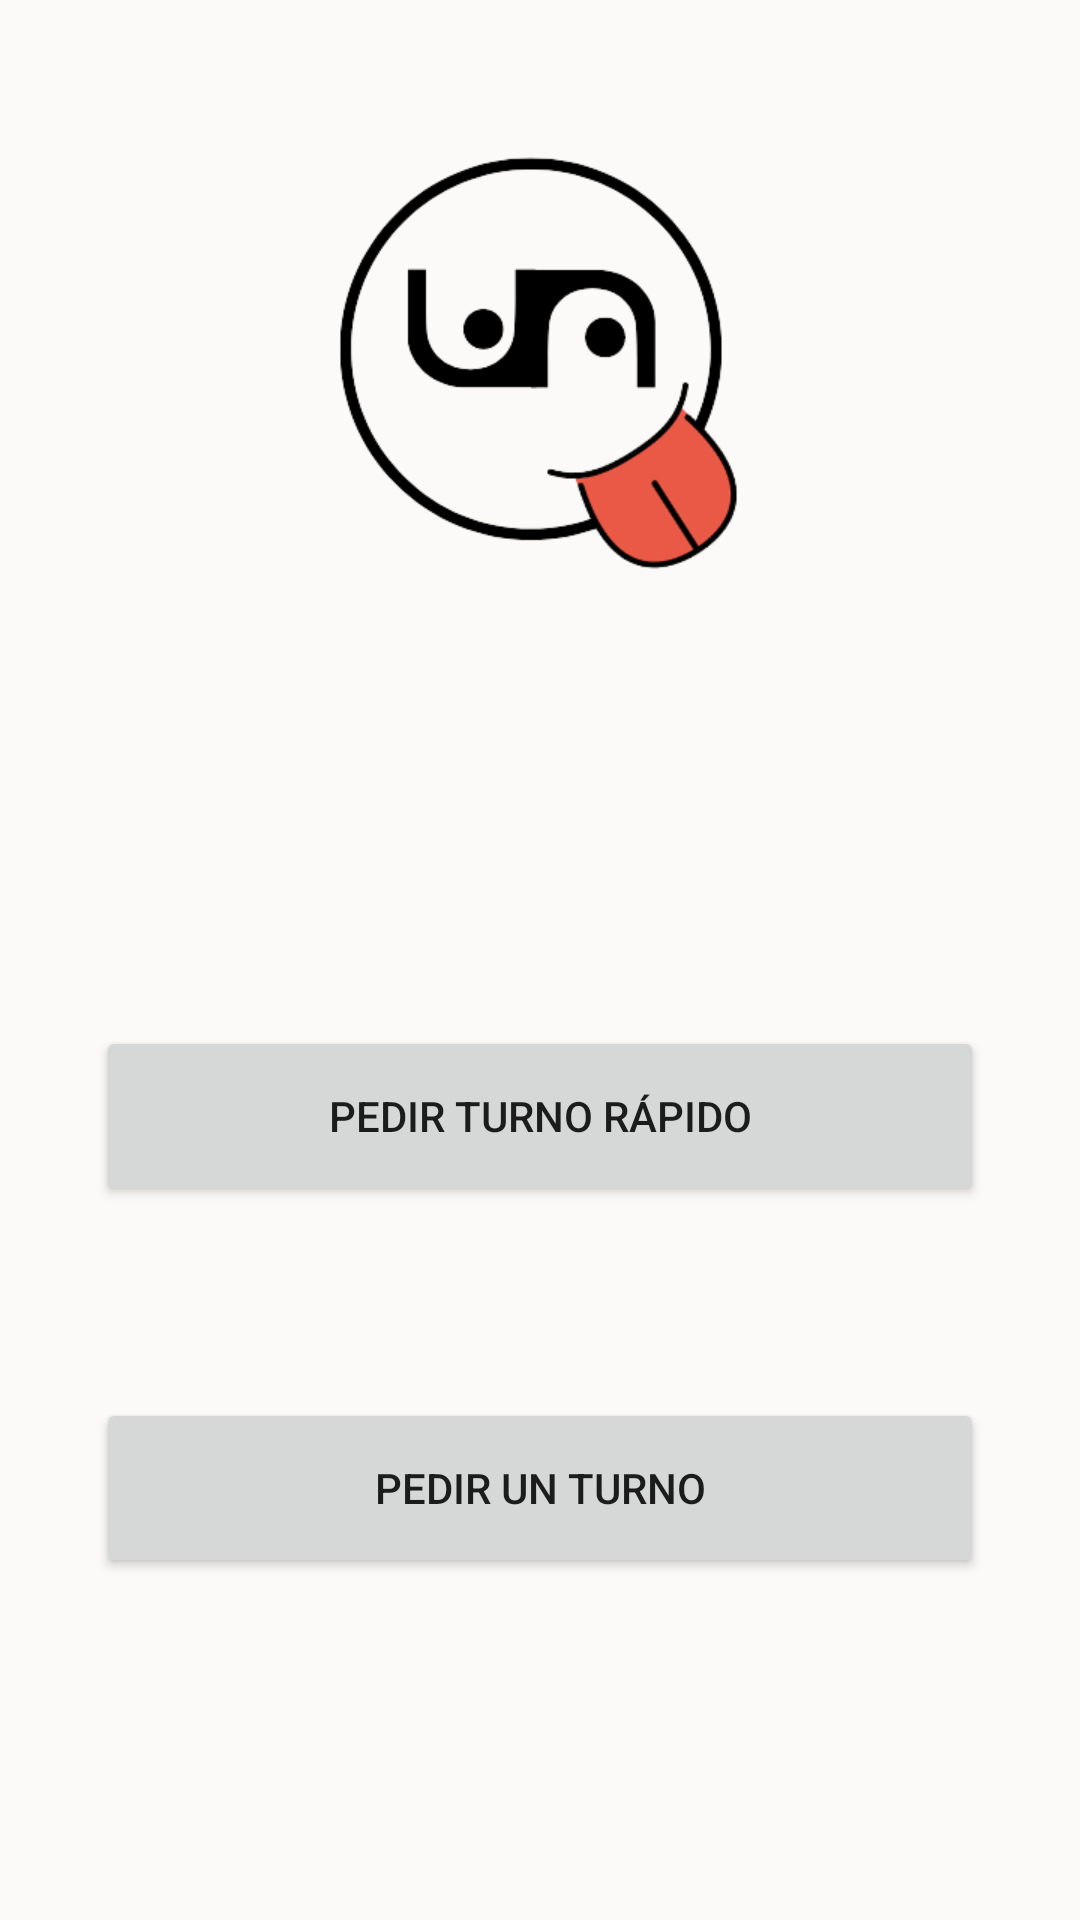

Android layout source for this screen:
<!-- AndroidManifest.xml: application theme Theme.UNQ.NoActionBar -->
<!-- res/layout/activity_menu.xml -->
<?xml version="1.0" encoding="utf-8"?>
<androidx.constraintlayout.widget.ConstraintLayout xmlns:android="http://schemas.android.com/apk/res/android"
    xmlns:app="http://schemas.android.com/apk/res-auto"
    xmlns:tools="http://schemas.android.com/tools"
    android:layout_width="match_parent"
    android:layout_height="match_parent"
    android:background="@color/white"
    tools:context=".Menu">

    <TextView
        android:id="@+id/textview_second"
        android:layout_width="wrap_content"
        android:layout_height="wrap_content"
        app:layout_constraintEnd_toEndOf="parent"
        app:layout_constraintStart_toStartOf="parent"
        app:layout_constraintTop_toTopOf="parent" />

    <ImageView
        android:id="@+id/imageView"
        android:layout_width="250dp"
        android:layout_height="250dp"
        android:contentDescription="@string/app_name"
        android:src="@drawable/unq_logo"
        app:layout_constraintEnd_toEndOf="parent"
        app:layout_constraintStart_toStartOf="parent"
        app:layout_constraintTop_toTopOf="@+id/textview_second" />

    <Button
        android:id="@+id/turno_rapido"
        android:layout_width="match_parent"
        android:layout_height="60dp"
        android:layout_marginStart="32dp"
        android:layout_marginTop="92dp"
        android:layout_marginEnd="32dp"
        android:contentDescription="@string/app_name"
        android:text="Pedir turno rápido"
        app:layout_constraintEnd_toEndOf="parent"
        app:layout_constraintHorizontal_bias="0.0"
        app:layout_constraintStart_toStartOf="parent"
        app:layout_constraintTop_toBottomOf="@+id/imageView" />

    <Button
        android:id="@+id/turno"
        android:layout_width="match_parent"
        android:layout_height="60dp"
        android:layout_marginStart="32dp"
        android:layout_marginTop="64dp"
        android:layout_marginEnd="32dp"
        android:contentDescription="@string/app_name"
        android:text="Pedir un turno"
        app:layout_constraintEnd_toEndOf="parent"
        app:layout_constraintHorizontal_bias="0.0"
        app:layout_constraintStart_toStartOf="parent"
        app:layout_constraintTop_toBottomOf="@+id/turno_rapido" />

    <Button
        android:id="@+id/eliminar_turno"
        android:layout_width="match_parent"
        android:layout_height="60dp"
        android:layout_marginStart="32dp"
        android:layout_marginTop="12dp"
        android:layout_marginEnd="32dp"
        android:text="Eliminar turno"
        android:visibility="invisible"
        app:layout_constraintEnd_toEndOf="parent"
        app:layout_constraintHorizontal_bias="0.495"
        app:layout_constraintStart_toStartOf="parent"
        app:layout_constraintTop_toBottomOf="@+id/turno" />

</androidx.constraintlayout.widget.ConstraintLayout>
<!-- resources referenced by this layout -->
<resources>
  <color name="white">#FBFAF8</color>
  <!-- drawable unq_logo: png bitmap (drawable, 29176 bytes) -->
  <string name="app_name">UNQ</string>
  <style name="Theme.UNQ.NoActionBar">
          <item name="windowActionBar">false</item>
          <item name="windowNoTitle">true</item>
      </style>
</resources>
